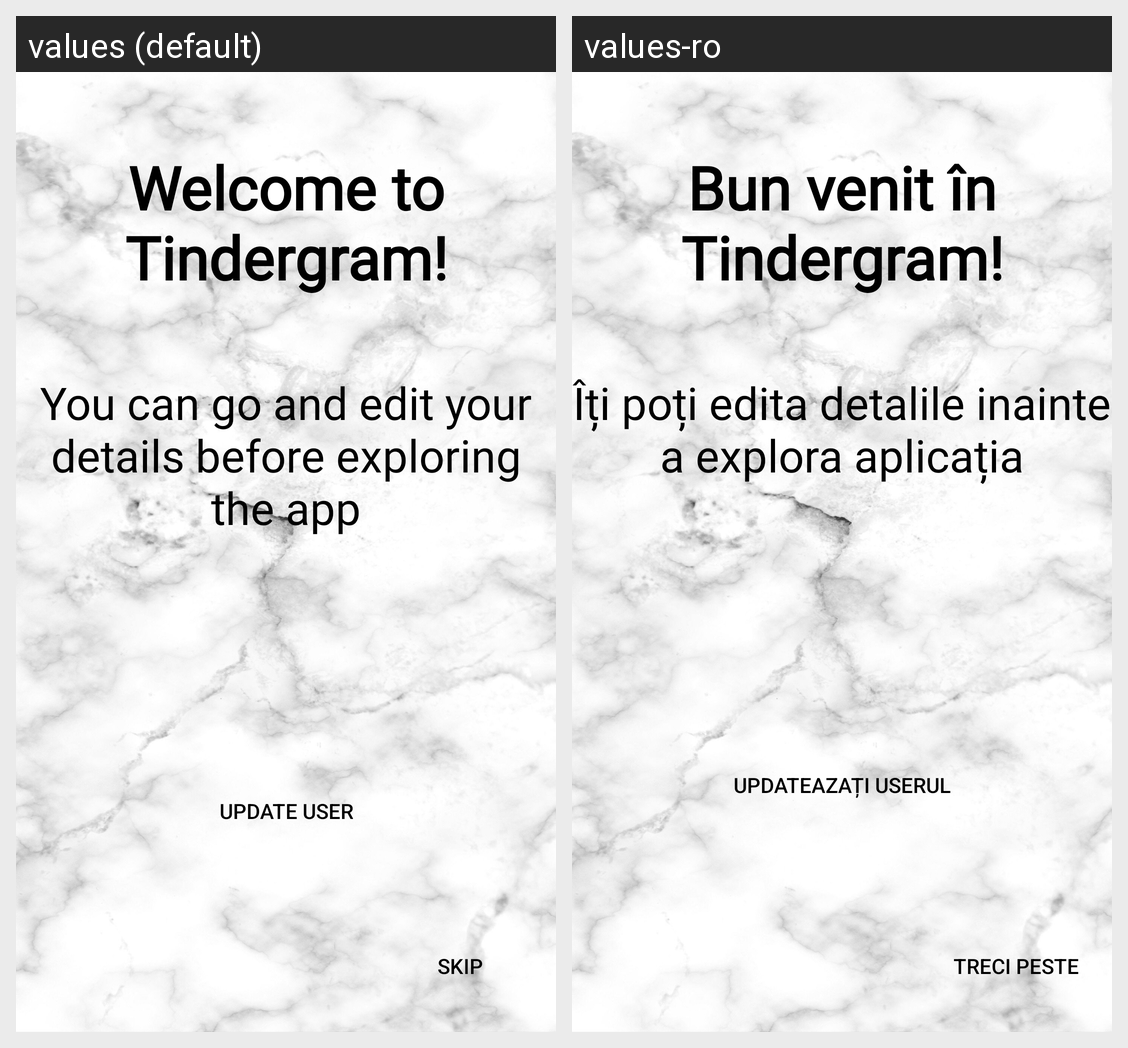

Here is an Android app screen in its default locale and in the app's own translations. Write out the translated-string differences for the strings that appear on this screen.
Android screen res/layout/fragment_welcome.xml rendered under 2 locales, left to right: values (default), values-ro. Device: Nexus 5 (rendered at 1080×1920; each locale shown at half size, 540×960, under a caption strip naming it); theme Theme.AndroidStudioProject.
Strings drawn on this screen, with the default value and each locale's value (text and hints the layout hard-codes, and strings that could not be matched under every locale, appear in the picture but are not listed):

welcomeText
  values: Welcome to Tindergram!
  values-ro: Bun venit în Tindergram!

editSecondary
  values: You can go and edit your details before exploring the app
  values-ro: Îți poți edita detalile inainte a explora aplicația

updateUser
  values: Update User
  values-ro: Updateazați Userul

skip
  values: Skip
  values-ro: Treci peste
